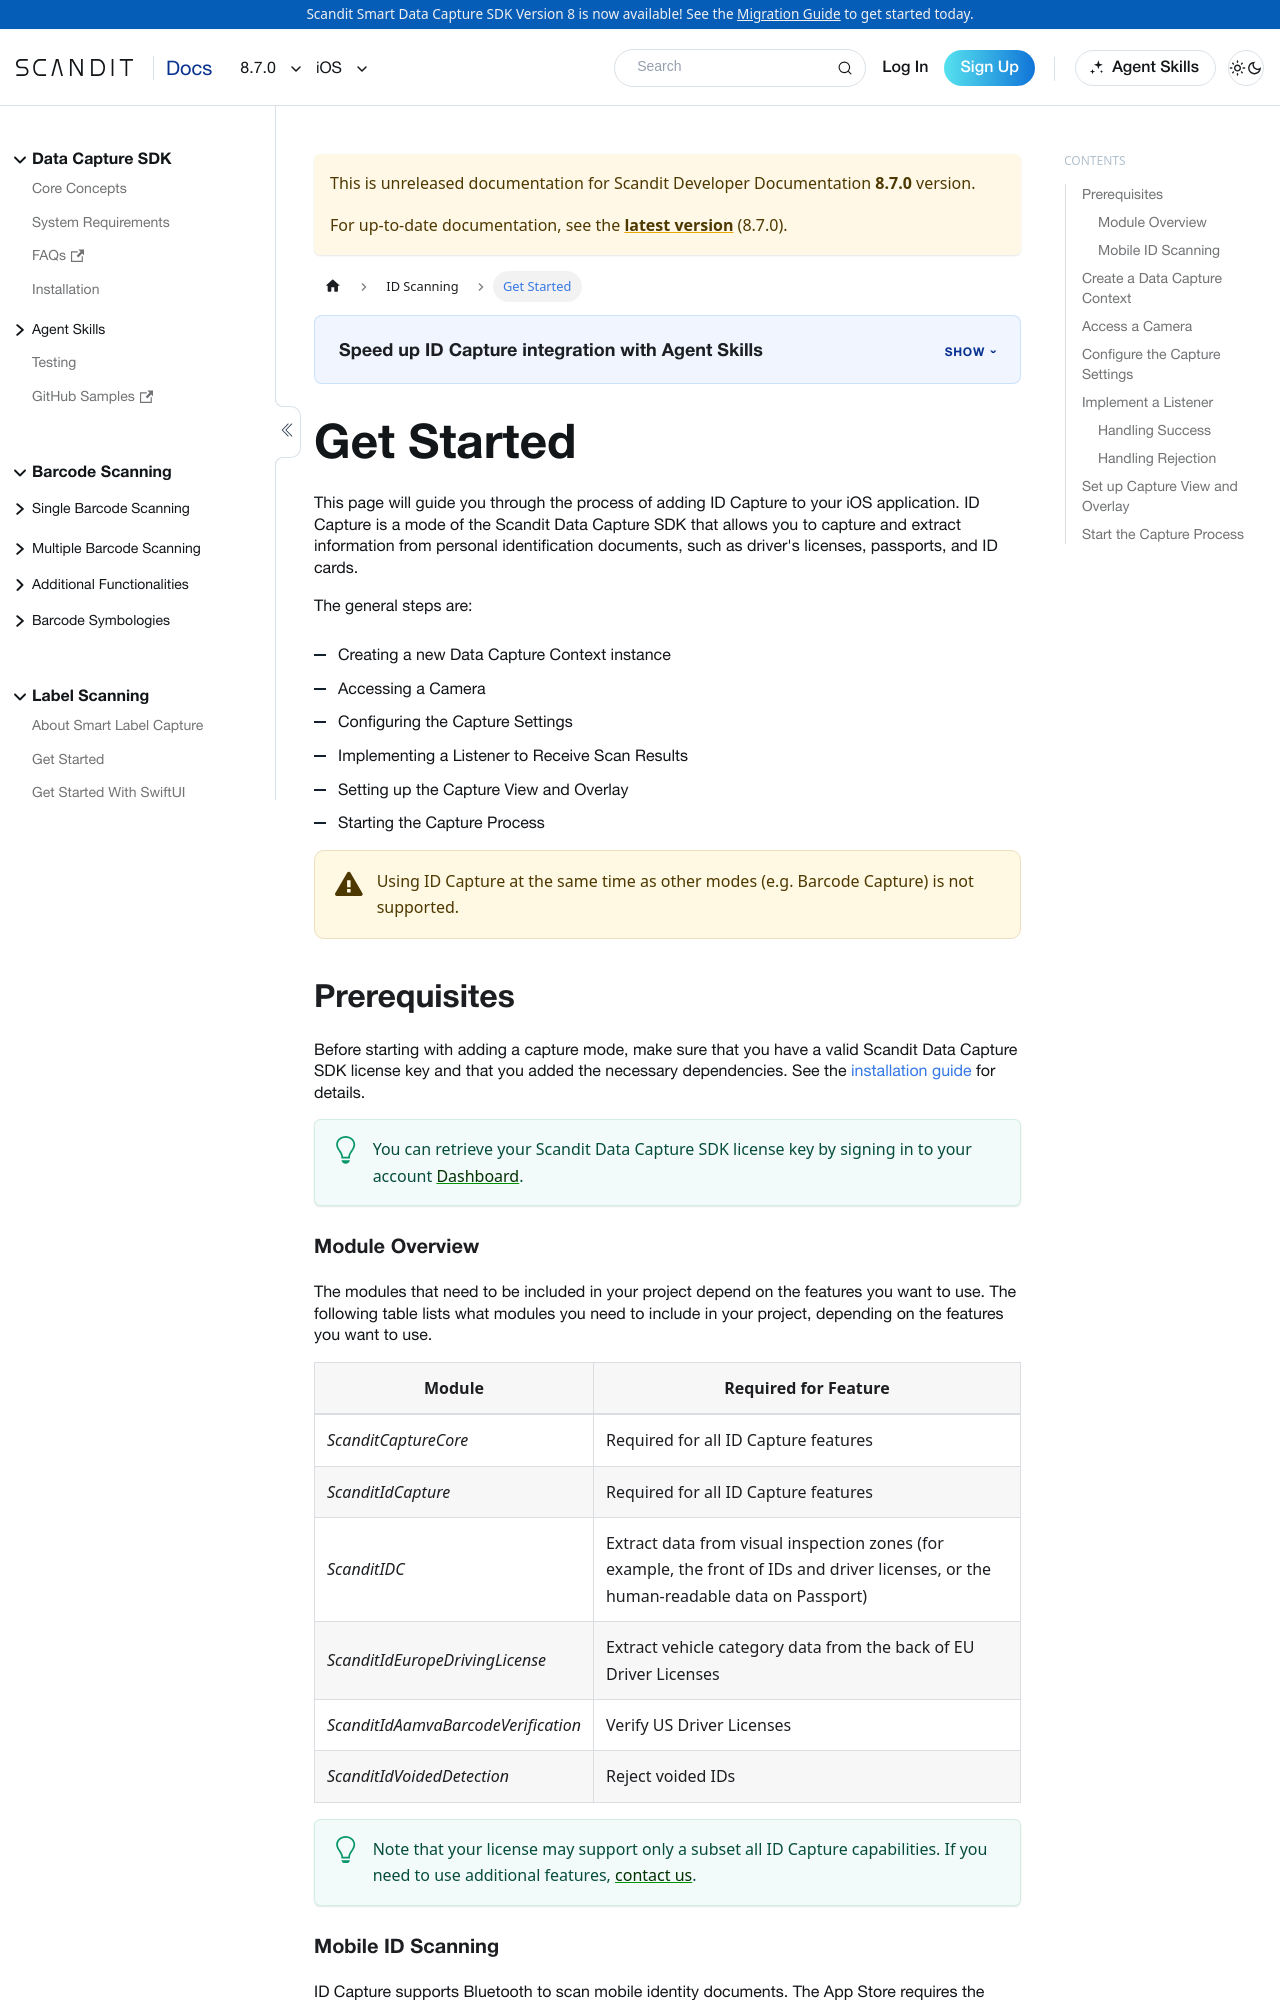

repository: Scandit/data-capture-documentation · page: pr-preview/pr-501/sdks/ios/id-capture/get-started/index.html · generator: docusaurus

---
description: "Add ID Capture to your iOS app to scan and extract data from IDs such as driver's licenses, passports, and ID cards."

sidebar_position: 2
framework: ios
keywords:
  - ios
---

# Get Started

This page will guide you through the process of adding ID Capture to your iOS application. ID Capture is a mode of the Scandit Data Capture SDK that allows you to capture and extract information from personal identification documents, such as driver's licenses, passports, and ID cards.

The general steps are:

- Creating a new Data Capture Context instance
- Accessing a Camera
- Configuring the Capture Settings
- Implementing a Listener to Receive Scan Results
- Setting up the Capture View and Overlay
- Starting the Capture Process

:::warning
Using ID Capture at the same time as other modes (e.g. Barcode Capture) is not supported.
:::

## Prerequisites

Before starting with adding a capture mode, make sure that you have a valid Scandit Data Capture SDK license key and that you added the necessary dependencies. See the [installation guide](/sdks/ios/add-sdk.md) for details.

:::tip
You can retrieve your Scandit Data Capture SDK license key by signing in to your account [Dashboard](https://ssl.scandit.com/dashboard/sign-in).
:::

### Module Overview

import IdModuleOverview from '../../../partials/get-started/_id-module-overview-ios.mdx';

<IdModuleOverview/>

### Mobile ID Scanning

ID Capture supports Bluetooth to scan mobile identity documents. The App Store requires the `NSBluetoothAlwaysUsageDescription` key to be present in your app's `Info.plist` when this module is included, even if you are not actively using this feature.

To resolve this issue, add the following entry to your `Info.plist` file:

```xml
<key>NSBluetoothAlwaysUsageDescription</key>
<string>Required to scan mobile identity documents via Bluetooth.</string>
```

## Create a Data Capture Context

import DataCaptureContextIos from '../../../partials/get-started/_create-data-capture-context-ios.mdx';

<DataCaptureContextIos/>

## Access a Camera

Next, you need to create a new instance of the [`SDCCamera`](https://docs.scandit.com/data-capture-sdk/ios/core/api/camera.html#class-scandit.datacapture.core.Camera) class to indicate the camera that will be used to stream previews and to capture images. The camera settings are also configured, in this case, we use the `recommendedCameraSettings` that come withe ID Capture SDK.

<Tabs groupId="language">

<TabItem value="swift" label="Swift">

```swift
camera = Camera.default
context.setFrameSource(camera, completionHandler: nil)

// Use the recommended camera settings for the IdCapture mode.
let recommendedCameraSettings = IdCapture.recommendedCameraSettings
camera?.apply(recommendedCameraSettings)
```

</TabItem>

<TabItem value="objc" label="Objective-C">

```objectivec
SDCCamera *camera = [SDCCamera defaultCamera];
[dataCaptureContext setFrameSource:camera completionHandler:nil];

auto recommendedCameraSettings = [SDCIdCapture recommendedCameraSettings];
[camera applySettings:recommendedCameraSettings completionHandler:nil];
```

</TabItem>

</Tabs>
